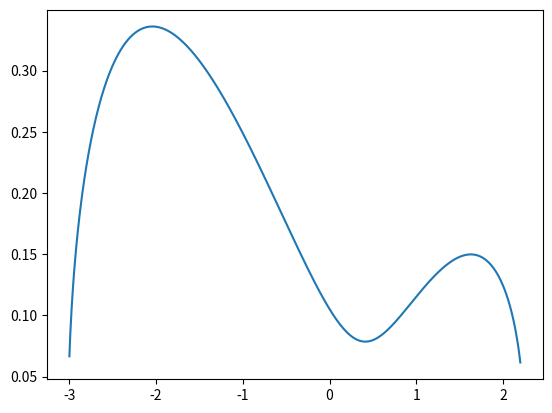

This chart was generated by the following Python code: (Note: this script raises an exception after producing the figure.)
import numpy as np
import matplotlib.pyplot as plt
import seaborn as sns

def p(x):
    return np.sqrt(4.5*(x-1) + np.power(x-1, 2) - 4*np.power(x-1, 3) - np.power(x-1, 4) + 3);
    # return np.sqrt(x + np.power(x, 2) - np.power(x, 3) + 2)

def q(x):
    return 1.0/(b - a)

# filename = "data_1.txt"
# a, b = -2.0, 2.0

filename = "data_2.txt"
a, b = -3.0, 2.2

x_uniform = np.random.uniform(a, b, int((b-a)*10000))
C = (b - a) * np.mean(p(x_uniform))
print("Normalization constant: ", C)

def read_data_from_file(filename):
    ret_arr = []
    with open(filename) as file:
        ret_arr = file.readlines()

    ret_arr = np.array(ret_arr, dtype=float)
    return ret_arr


if __name__ == '__main__':
    fig, ax = plt.subplots(1, 1)
    x  = np.linspace(a, b, 1000)
    ax.plot(x, p(x)/C, label="Normalized target pdf")

    ret_arr = read_data_from_file(filename)
    sns.histplot(ret_arr, bins=30, ax=ax, stat='density', label="Histogram of sampled points")

    ax.legend(loc="upper center")
    # ax.set_title("Unnormalized target pdf: ${\sqrt{x + x^2 - x^3 + 2}}$")
    ax.set_title("Unnormalized target pdf: ${\sqrt{4.5(x-1) + (x-1)^2 - 4(x-1)^3 - (x-1)^4 + 3}}$")
    ax.set_xlabel(f"Support: ({a}, {b})")

    fig_trace, ax_trace = plt.subplots(1, 1)
    ax_trace.scatter(np.arange(len(ret_arr[0:10000])), ret_arr[0:10000], s=1.5, alpha=0.5)
    ax_trace.set_title("Trace plot for sampled values")
    
    # ax_trace.set_ylim((-3, 3))
    ax_trace.set_ylim((-4, 3))

    ax_trace.set_xlabel("Time index")    
    ax_trace.set_ylabel("Sampled values")    

    plt.show()
